pico-8 play session: hold ← + tap ❎, after a click and taps of 🅾, ❎, 🅾+❎, 🅾 in the second before t = 0

[t = 1 s] hold ← ~1s, tap ❎ ~2×
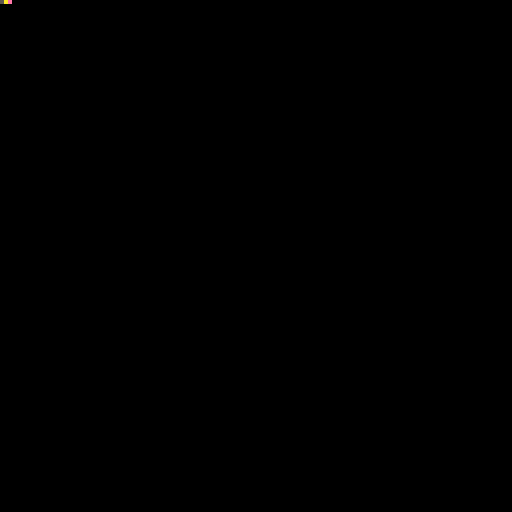
[t = 2 s] hold ← ~2s, tap ❎ ~4×
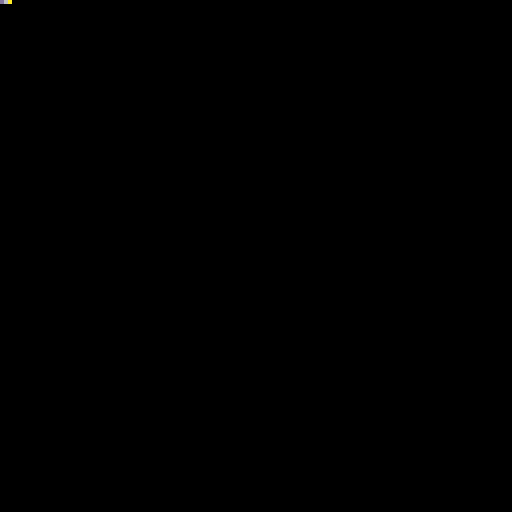

pico-8 cartridge
version 42
__lua__
local presses=0
local random_colour=0
function _init()
 srand(123)
 for i=0,31 do poke2(0x3200+i*2,0x0f98) end
 poke(0x3241,8)
 poke(0x3242,0)
 poke(0x3243,32)
 sfx(0,0)
end
function _update60()
 if btnp(0) then presses+=1 end
 random_colour=flr(rnd(16))
end
function _draw()
 cls(0)
 pset(0,0,presses%16)
 pset(1,0,flr(t()*60)%16)
 pset(2,0,random_colour)
end
